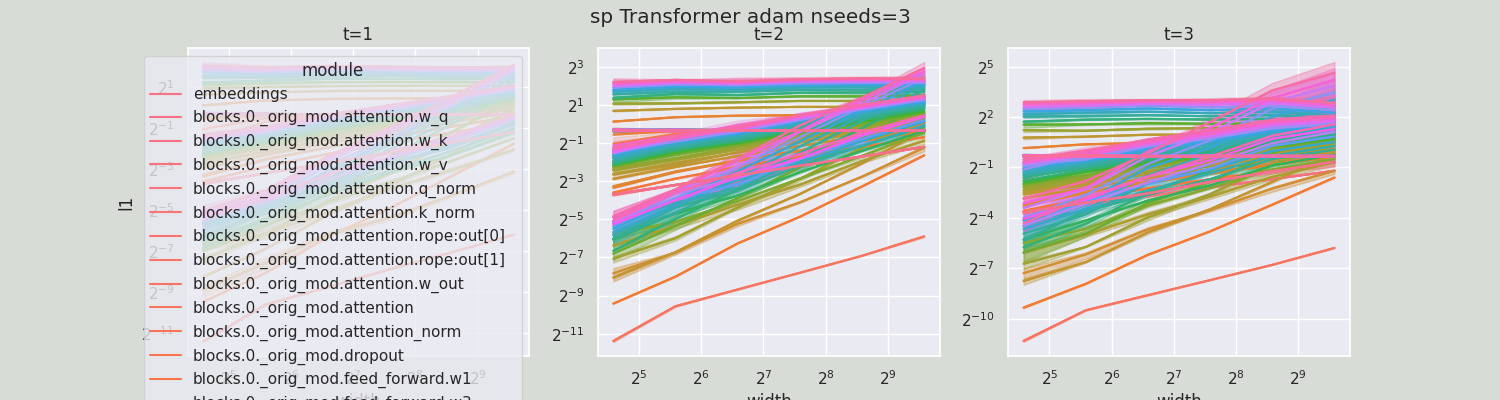

The data file committed next to this chart (first rows):
width, module, t, l1, optimizer, lr
24, embeddings, 1, 0.7985, adam, 0.001
24, blocks.0._orig_mod.attention.w_q, 1, 0.07903, adam, 0.001
24, blocks.0._orig_mod.attention.w_k, 1, 0.07465, adam, 0.001
24, blocks.0._orig_mod.attention.w_v, 1, 0.07815, adam, 0.001
24, blocks.0._orig_mod.attention.q_norm, 1, 0.8082, adam, 0.001
24, blocks.0._orig_mod.attention.k_norm, 1, 0.8063, adam, 0.001
24, blocks.0._orig_mod.attention.rope:out[0], 1, 0.8081, adam, 0.001
24, blocks.0._orig_mod.attention.rope:out[1], 1, 0.8076, adam, 0.001
24, blocks.0._orig_mod.attention.w_out, 1, 0.0003704, adam, 0.001
24, blocks.0._orig_mod.attention, 1, 0.0003704, adam, 0.001
24, blocks.0._orig_mod.attention_norm, 1, 0.3007, adam, 0.001
24, blocks.0._orig_mod.dropout, 1, 0.3007, adam, 0.001
24, blocks.0._orig_mod.feed_forward.w1, 1, 0.08147, adam, 0.001
24, blocks.0._orig_mod.feed_forward.w3, 1, 0.08323, adam, 0.001
24, blocks.0._orig_mod.feed_forward.w2, 1, 0.001397, adam, 0.001
24, blocks.0._orig_mod.feed_forward, 1, 0.001397, adam, 0.001
24, blocks.0._orig_mod.feed_forward_norm, 1, 0.6738, adam, 0.001
24, blocks.0._orig_mod.dropout, 1, 0.6738, adam, 0.001
24, blocks.0._orig_mod, 1, 1.076, adam, 0.001
24, blocks.0, 1, 1.076, adam, 0.001
24, blocks.1._orig_mod.attention.w_q, 1, 0.09727, adam, 0.001
24, blocks.1._orig_mod.attention.w_k, 1, 0.1031, adam, 0.001
24, blocks.1._orig_mod.attention.w_v, 1, 0.09698, adam, 0.001
24, blocks.1._orig_mod.attention.q_norm, 1, 0.8087, adam, 0.001
24, blocks.1._orig_mod.attention.k_norm, 1, 0.8069, adam, 0.001
24, blocks.1._orig_mod.attention.rope:out[0], 1, 0.8082, adam, 0.001
24, blocks.1._orig_mod.attention.rope:out[1], 1, 0.8047, adam, 0.001
24, blocks.1._orig_mod.attention.w_out, 1, 0.001627, adam, 0.001
24, blocks.1._orig_mod.attention, 1, 0.001627, adam, 0.001
24, blocks.1._orig_mod.attention_norm, 1, 0.6727, adam, 0.001
24, blocks.1._orig_mod.dropout, 1, 0.6727, adam, 0.001
24, blocks.1._orig_mod.feed_forward.w1, 1, 0.1272, adam, 0.001
24, blocks.1._orig_mod.feed_forward.w3, 1, 0.128, adam, 0.001
24, blocks.1._orig_mod.feed_forward.w2, 1, 0.003216, adam, 0.001
24, blocks.1._orig_mod.feed_forward, 1, 0.003216, adam, 0.001
24, blocks.1._orig_mod.feed_forward_norm, 1, 0.7734, adam, 0.001
24, blocks.1._orig_mod.dropout, 1, 0.7734, adam, 0.001
24, blocks.1._orig_mod, 1, 1.568, adam, 0.001
24, blocks.1, 1, 1.568, adam, 0.001
24, blocks.2._orig_mod.attention.w_q, 1, 0.1537, adam, 0.001
24, blocks.2._orig_mod.attention.w_k, 1, 0.1536, adam, 0.001
24, blocks.2._orig_mod.attention.w_v, 1, 0.15, adam, 0.001
24, blocks.2._orig_mod.attention.q_norm, 1, 0.8002, adam, 0.001
24, blocks.2._orig_mod.attention.k_norm, 1, 0.8048, adam, 0.001
24, blocks.2._orig_mod.attention.rope:out[0], 1, 0.8023, adam, 0.001
24, blocks.2._orig_mod.attention.rope:out[1], 1, 0.8032, adam, 0.001
24, blocks.2._orig_mod.attention.w_out, 1, 0.009185, adam, 0.001
24, blocks.2._orig_mod.attention, 1, 0.009185, adam, 0.001
24, blocks.2._orig_mod.attention_norm, 1, 0.8049, adam, 0.001
24, blocks.2._orig_mod.dropout, 1, 0.8049, adam, 0.001
24, blocks.2._orig_mod.feed_forward.w1, 1, 0.1612, adam, 0.001
24, blocks.2._orig_mod.feed_forward.w3, 1, 0.164, adam, 0.001
24, blocks.2._orig_mod.feed_forward.w2, 1, 0.005226, adam, 0.001
24, blocks.2._orig_mod.feed_forward, 1, 0.005226, adam, 0.001
24, blocks.2._orig_mod.feed_forward_norm, 1, 0.793, adam, 0.001
24, blocks.2._orig_mod.dropout, 1, 0.793, adam, 0.001
24, blocks.2._orig_mod, 1, 1.844, adam, 0.001
24, blocks.2, 1, 1.844, adam, 0.001
24, blocks.3._orig_mod.attention.w_q, 1, 0.1898, adam, 0.001
24, blocks.3._orig_mod.attention.w_k, 1, 0.2118, adam, 0.001
... 12,576 more rows
